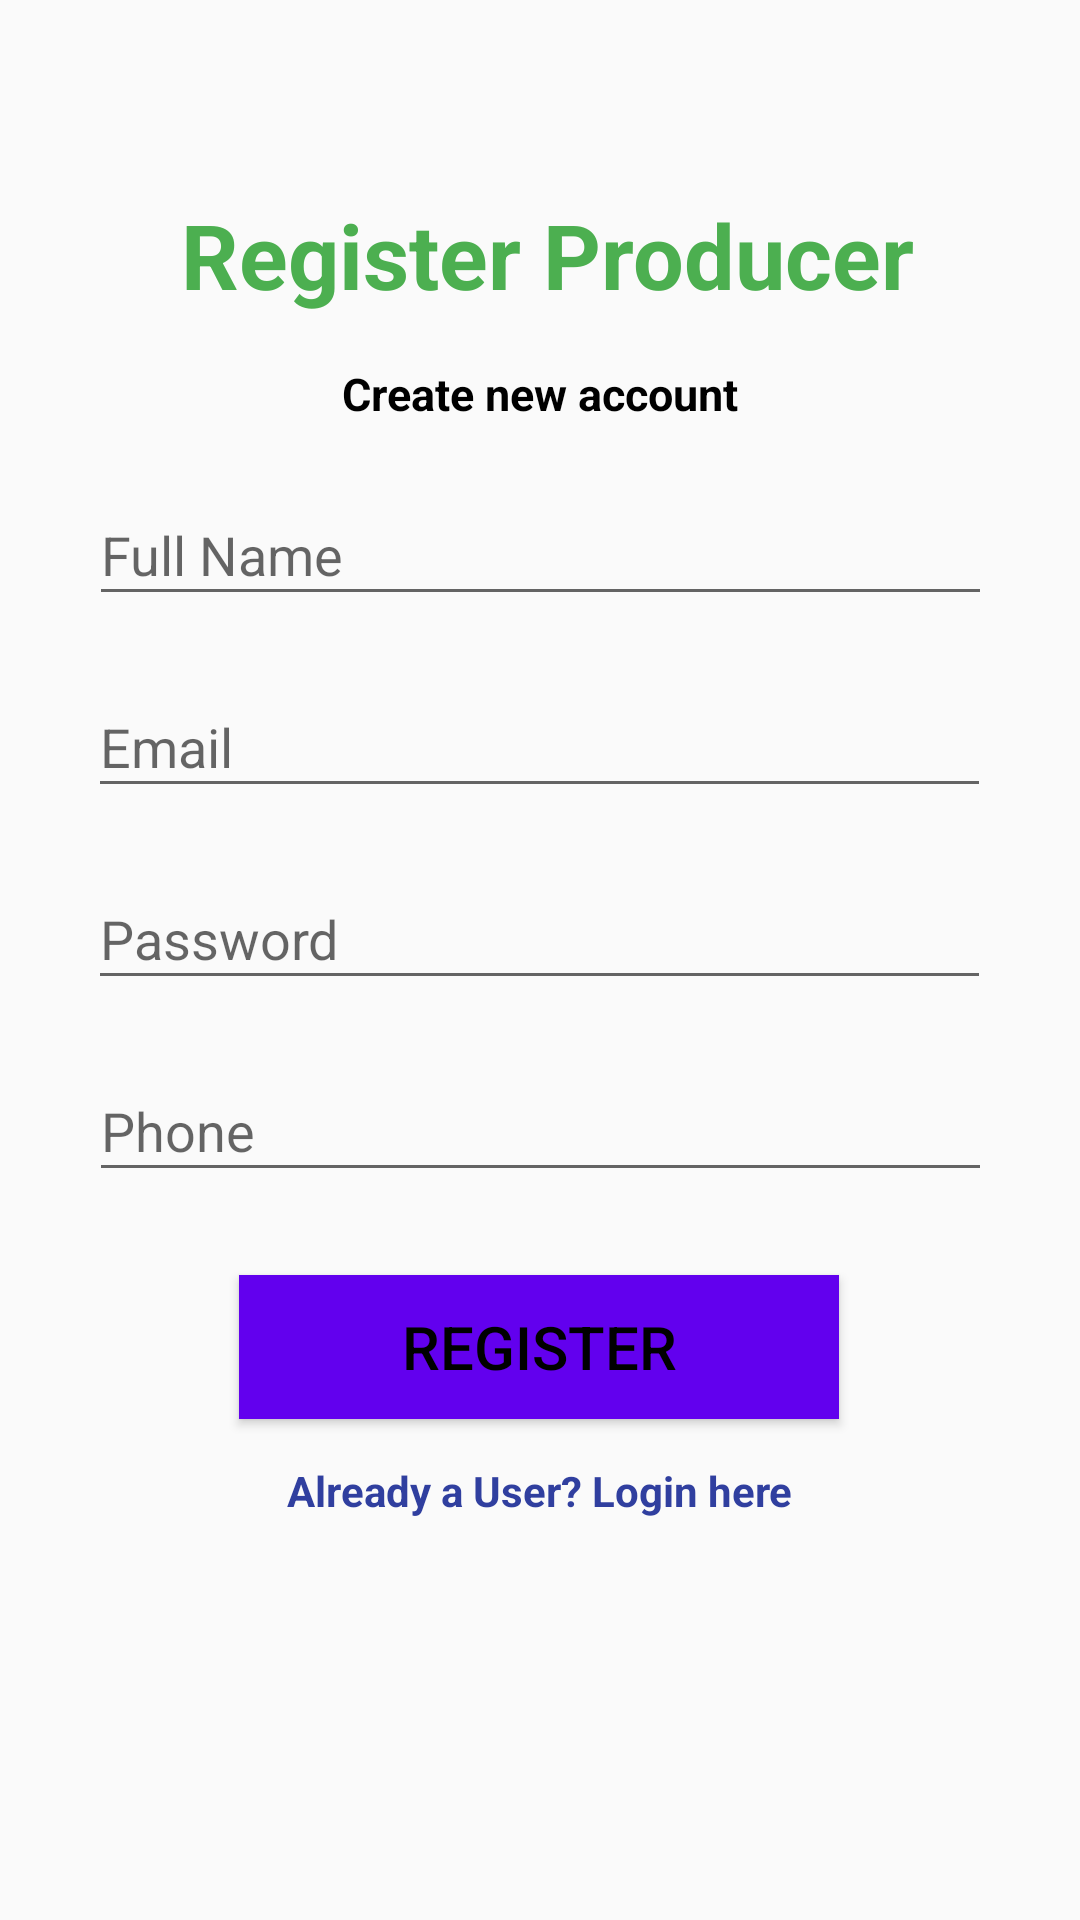

This screen was rendered from an Android layout file. Write that file and the resources it references.
<!-- AndroidManifest.xml: application theme AppTheme -->
<!-- res/layout/activity_register_producer.xml -->
<?xml version="1.0" encoding="utf-8"?>
<androidx.constraintlayout.widget.ConstraintLayout xmlns:android="http://schemas.android.com/apk/res/android"
    xmlns:app="http://schemas.android.com/apk/res-auto"
    xmlns:tools="http://schemas.android.com/tools"
    android:layout_width="match_parent"
    android:layout_height="match_parent"
    tools:context=".RegisterProducer">

    <TextView
        android:id="@+id/tvregisterproducer"
        android:layout_width="wrap_content"
        android:layout_height="wrap_content"
        android:text="Register Producer"
        android:textColor="#4CAF50"
        android:textSize="30sp"
        android:textStyle="bold"
        app:layout_constraintBottom_toBottomOf="parent"
        app:layout_constraintEnd_toEndOf="parent"
        app:layout_constraintHorizontal_bias="0.522"
        app:layout_constraintStart_toStartOf="parent"
        app:layout_constraintTop_toTopOf="parent"
        app:layout_constraintVertical_bias="0.108" />

    <TextView
        android:id="@+id/tvcreate"
        android:layout_width="wrap_content"
        android:layout_height="wrap_content"
        android:layout_marginTop="16dp"
        android:text="Create new account"
        android:textColor="@android:color/black"
        android:textSize="15sp"
        android:textStyle="bold"
        app:layout_constraintBottom_toBottomOf="parent"
        app:layout_constraintEnd_toEndOf="parent"
        app:layout_constraintStart_toStartOf="parent"
        app:layout_constraintTop_toBottomOf="@+id/tvregisterproducer"
        app:layout_constraintVertical_bias="0.0" />

    <EditText
        android:id="@+id/etproducername"
        android:layout_width="301dp"
        android:layout_height="44dp"
        android:layout_marginLeft="20dp"
        android:layout_marginTop="20dp"
        android:layout_marginRight="20dp"
        android:ems="10"
        android:hint="Full Name"
        android:inputType="textPersonName"
        app:layout_constraintBottom_toBottomOf="parent"
        app:layout_constraintEnd_toEndOf="parent"
        app:layout_constraintStart_toStartOf="parent"
        app:layout_constraintTop_toBottomOf="@+id/tvcreate"
        app:layout_constraintVertical_bias="0.0" />

    <EditText
        android:id="@+id/etproduceremail"
        android:layout_width="301dp"
        android:layout_height="44dp"
        android:layout_marginLeft="20dp"
        android:layout_marginTop="20dp"
        android:layout_marginRight="20dp"
        android:ems="10"
        android:hint="Email"
        android:inputType="textEmailAddress"
        app:layout_constraintBottom_toBottomOf="parent"
        app:layout_constraintEnd_toEndOf="parent"
        app:layout_constraintHorizontal_bias="0.497"
        app:layout_constraintStart_toStartOf="parent"
        app:layout_constraintTop_toBottomOf="@+id/etproducername"
        app:layout_constraintVertical_bias="0.0" />

    <EditText
        android:id="@+id/etproducerpassword"
        android:layout_width="301dp"
        android:layout_height="44dp"
        android:layout_marginLeft="20dp"
        android:layout_marginTop="20dp"
        android:layout_marginRight="20dp"
        android:ems="10"
        android:hint="Password"
        android:inputType="textPassword"
        app:layout_constraintBottom_toBottomOf="parent"
        app:layout_constraintEnd_toEndOf="parent"
        app:layout_constraintHorizontal_bias="0.497"
        app:layout_constraintStart_toStartOf="parent"
        app:layout_constraintTop_toBottomOf="@+id/etproduceremail"
        app:layout_constraintVertical_bias="0.0" />

    <EditText
        android:id="@+id/etproducerphone"
        android:layout_width="301dp"
        android:layout_height="44dp"
        android:layout_marginLeft="20dp"
        android:layout_marginTop="20dp"
        android:layout_marginRight="20dp"
        android:ems="10"
        android:hint="Phone"
        android:inputType="phone"
        app:layout_constraintBottom_toBottomOf="parent"
        app:layout_constraintEnd_toEndOf="parent"
        app:layout_constraintStart_toStartOf="parent"
        app:layout_constraintTop_toBottomOf="@+id/etproducerpassword"
        app:layout_constraintVertical_bias="0.0" />

    <TextView
        android:id="@+id/tvproducerloginlink"
        android:layout_width="wrap_content"
        android:layout_height="wrap_content"
        android:layout_marginTop="8dp"
        android:layout_marginBottom="100dp"
        android:clickable="true"
        android:text="Already a User? Login here"
        android:textColor="#303F9F"
        android:textStyle="bold"
        app:layout_constraintBottom_toBottomOf="parent"
        app:layout_constraintEnd_toEndOf="parent"
        app:layout_constraintStart_toStartOf="parent"
        app:layout_constraintTop_toBottomOf="@+id/btregister"
        app:layout_constraintVertical_bias="0.16000003"
        android:focusable="true" />

    <Button
        android:id="@+id/btregister"
        android:layout_width="200dp"
        android:layout_height="wrap_content"
        android:background="@color/colorPrimary"
        android:text="Register"
        android:textColor="@android:color/black"
        android:textSize="20sp"
        app:layout_constraintBottom_toBottomOf="parent"
        app:layout_constraintEnd_toEndOf="parent"
        app:layout_constraintHorizontal_bias="0.497"
        app:layout_constraintStart_toStartOf="parent"
        app:layout_constraintTop_toBottomOf="@+id/etproducerphone"
        app:layout_constraintVertical_bias="0.142" />

    <ProgressBar
        android:id="@+id/pbproducer"
        style="?android:attr/progressBarStyle"
        android:layout_width="wrap_content"
        android:layout_height="wrap_content"
        android:layout_marginTop="21dp"
        android:visibility="invisible"
        app:layout_constraintBottom_toBottomOf="parent"
        app:layout_constraintEnd_toEndOf="parent"
        app:layout_constraintHorizontal_bias="0.498"
        app:layout_constraintStart_toStartOf="parent"
        app:layout_constraintTop_toBottomOf="@+id/tvproducerloginlink"
        app:layout_constraintVertical_bias="0.0" />


</androidx.constraintlayout.widget.ConstraintLayout>
<!-- resources referenced by this layout -->
<resources>
  <style name="AppTheme" parent="Theme.AppCompat.Light.DarkActionBar">
          
          <item name="colorPrimary">@color/colorPrimary</item>
          <item name="colorPrimaryDark">@color/colorPrimaryDark</item>
          <item name="colorAccent">@color/colorAccent</item>
      </style>
  <!-- not gathered from this repository: default colours our renderer supplied (Android Studio template values) -->
  <color name="colorPrimary">#FF6200EE</color>
  <color name="colorPrimaryDark">#FF3700B3</color>
  <color name="colorAccent">#FF03DAC5</color>
</resources>
